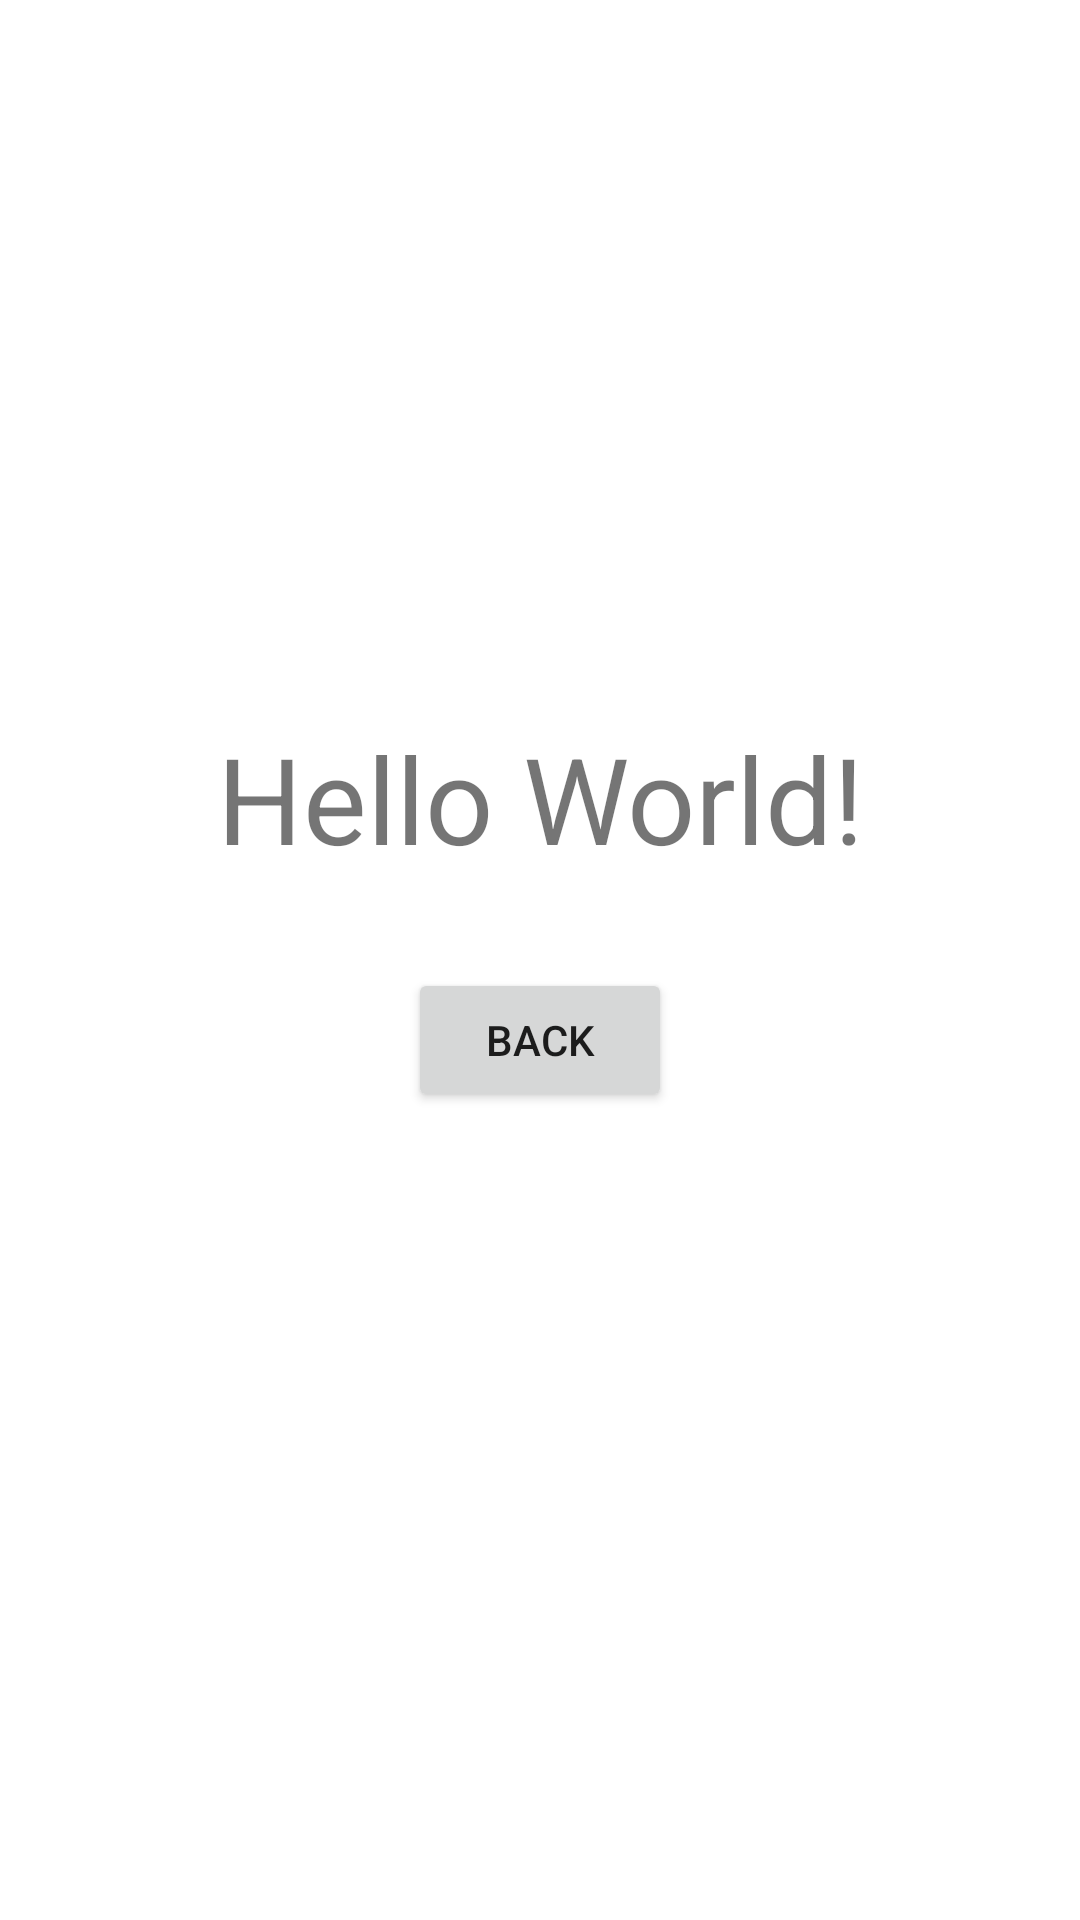

The Android layout XML behind this screen, and the referenced resources:
<!-- AndroidManifest.xml: application theme Theme.GoogleMapExample -->
<!-- res/layout/activity_details.xml -->
<?xml version="1.0" encoding="utf-8"?>
<LinearLayout xmlns:android="http://schemas.android.com/apk/res/android"
    xmlns:app="http://schemas.android.com/apk/res-auto"
    xmlns:tools="http://schemas.android.com/tools"
    android:layout_width="match_parent"
    android:layout_height="match_parent"
    android:orientation="vertical"
    android:gravity="center">

    <TextView
        android:id="@+id/tv_kq2"
        android:layout_width="wrap_content"
        android:layout_height="wrap_content"
        android:text="Hello World!"
        android:gravity="center"
        android:textSize="40sp"
        />

    <Button
        android:id="@+id/btn_back"
        android:text="Back"
        android:layout_width="wrap_content"
        android:layout_height="wrap_content"
        android:layout_gravity="center_horizontal"
        android:layout_marginTop="30dp"
        android:layout_marginBottom="30dp" />

</LinearLayout>
<!-- resources referenced by this layout -->
<resources>
  <style name="Theme.GoogleMapExample" parent="Theme.MaterialComponents.DayNight.DarkActionBar">
          
          <item name="colorPrimary">@color/purple_500</item>
          <item name="colorPrimaryVariant">@color/purple_700</item>
          <item name="colorOnPrimary">@color/white</item>
          
          <item name="colorSecondary">@color/teal_200</item>
          <item name="colorSecondaryVariant">@color/teal_700</item>
          <item name="colorOnSecondary">@color/black</item>
          
          <item name="android:statusBarColor" tools:targetApi="l">?attr/colorPrimaryVariant</item>
          
      </style>
  <!-- not gathered from this repository: default colours our renderer supplied (Android Studio template values) -->
  <color name="purple_500">#FF6200EE</color>
  <color name="purple_700">#FF3700B3</color>
  <color name="teal_200">#FF03DAC5</color>
  <color name="teal_700">#FF018786</color>
  <color name="black">#FF000000</color>
  <color name="white">#FFFFFFFF</color>
</resources>
